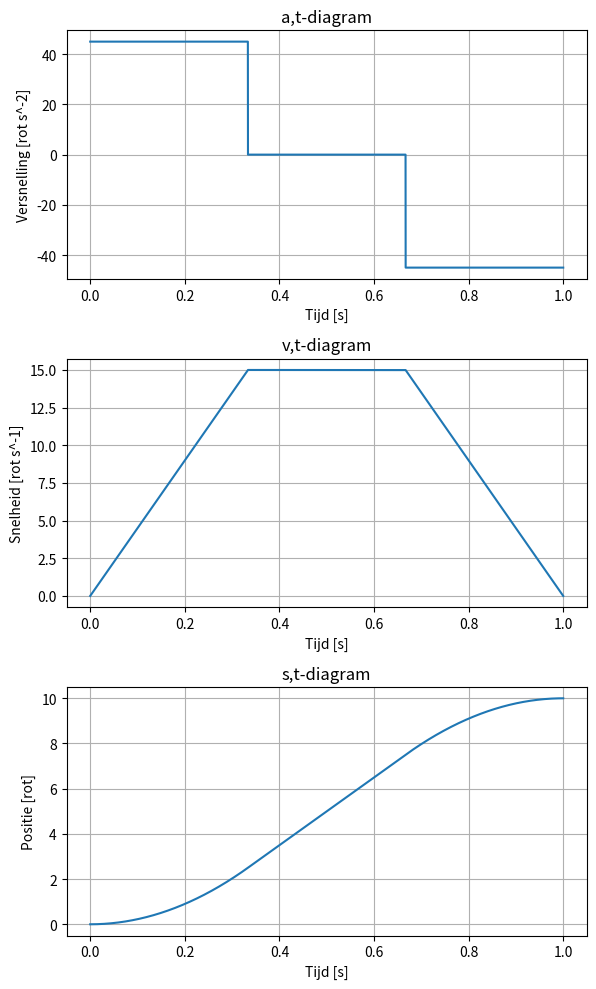

Here is the Python script that generated this plot:
import numpy as np
import matplotlib.pyplot as plt
import math as m

# spindel
pitch = 0.005 # m/rotatie 

# bekende
a = 45          # acceleratie motor[rot*s^-2] 
s = 0.05/pitch  # gewenste afstand motor [rot]
t = 1           
N = int(1e5)
dt = t/N

t1 = 0.5*(t - (m.sqrt(a*t**2 - 4*s))/(m.sqrt(a)))
t3 = 0.5*((m.sqrt(a*t**2 - 4*s))/(m.sqrt(a))+t)
assert t1 < t/2, "acc too low, t1 is not < t/2"

tijd = np.zeros(N)
snelheid = np.zeros(N)
versnelling = np.zeros(N)
positie = np.zeros(N)
for i in range(0, N):
    tijd[i] = tijd[i-1] + dt
    
    if tijd[i] < t1:
        snelheid[i] = snelheid[i-1] + a * dt
    elif tijd[i] >= t3:
        snelheid[i] = snelheid[i-1] - a * dt
    else:
        snelheid[i] = snelheid[i-1] 

    versnelling[i] = (snelheid[i] - snelheid[i-1])/dt
    positie[i] = positie[i-1] + snelheid[i]*dt

print("Afgelegde afstand:", str(np.sum(snelheid)*dt), "rotaties")

plt.figure(figsize=(6,10))

plt.subplot(3, 1, 1)
plt.plot(tijd, versnelling)
plt.grid()
plt.title("a,t-diagram")
plt.xlabel("Tijd [s]")
plt.ylabel("Versnelling [rot s^-2]")
plt.tight_layout()

plt.subplot(3, 1, 2)
plt.plot(tijd, snelheid)
plt.grid()
plt.title("v,t-diagram")
plt.xlabel("Tijd [s]")
plt.ylabel("Snelheid [rot s^-1]")
plt.tight_layout()

plt.subplot(3, 1, 3)
plt.plot(tijd, positie)
plt.grid()
plt.title("s,t-diagram")
plt.xlabel("Tijd [s]")
plt.ylabel("Positie [rot]")
plt.tight_layout()
plt.show()